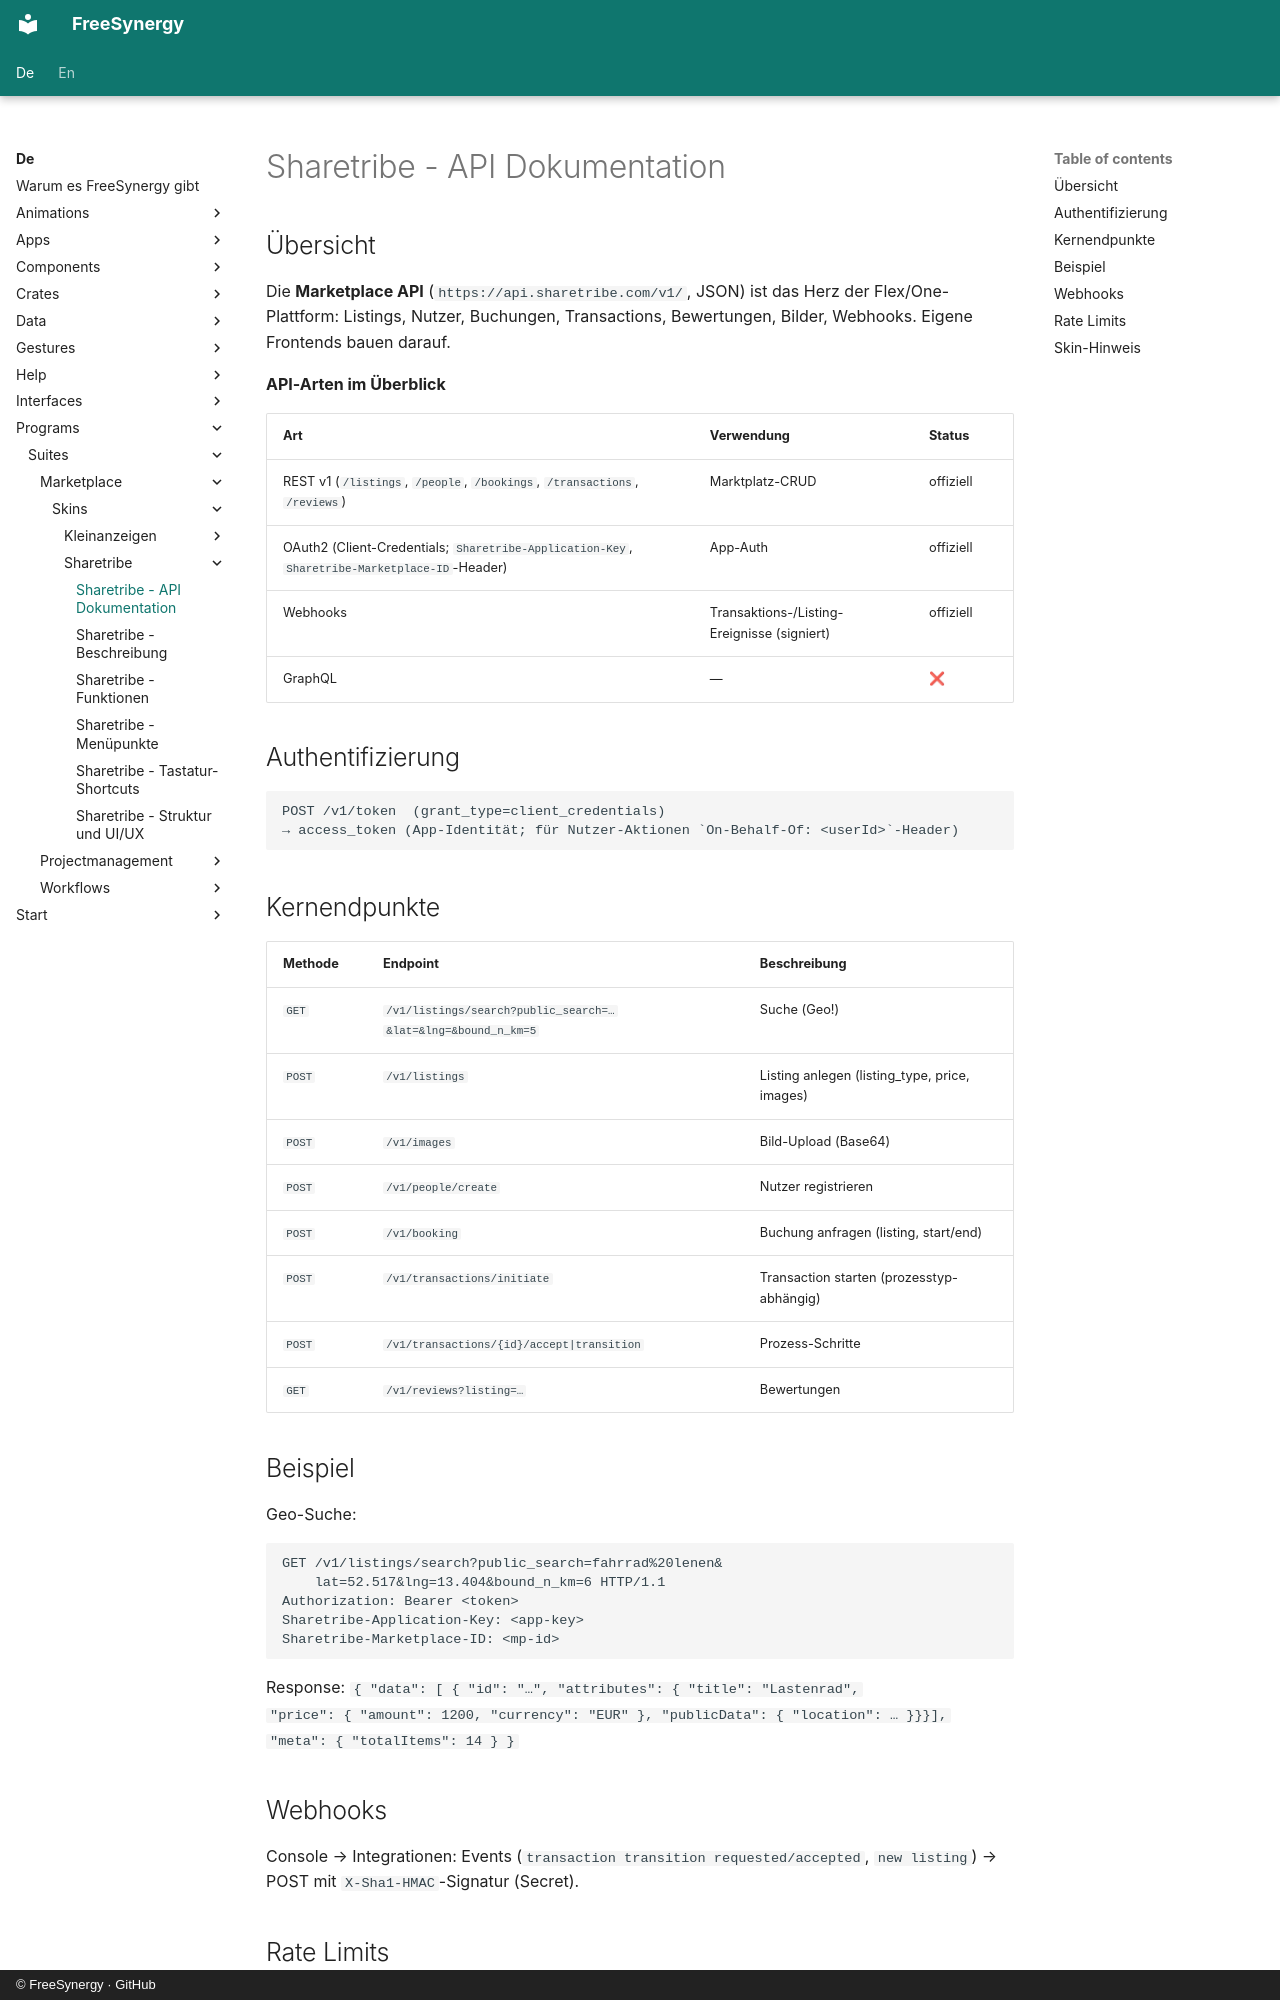

repository: FreeSynergy/fs-documentation · page: de/programs/suites/marketplace/skins/sharetribe/api/index.html · generator: mkdocs · copyright: © FreeSynergy · GitHub

# Sharetribe - API Dokumentation

## Übersicht

Die **Marketplace API** (`https://api.sharetribe.com/v1/`, JSON) ist das Herz der Flex/One-Plattform: Listings, Nutzer, Buchungen, Transactions, Bewertungen, Bilder, Webhooks. Eigene Frontends bauen darauf.

**API-Arten im Überblick**

| Art | Verwendung | Status |
|-----|------------|--------|
| REST v1 (`/listings`, `/people`, `/bookings`, `/transactions`, `/reviews`) | Marktplatz-CRUD | offiziell |
| OAuth2 (Client-Credentials; `Sharetribe-Application-Key`, `Sharetribe-Marketplace-ID`-Header) | App-Auth | offiziell |
| Webhooks | Transaktions-/Listing-Ereignisse (signiert) | offiziell |
| GraphQL | — | ❌ |

## Authentifizierung

```
POST /v1/token  (grant_type=client_credentials)
→ access_token (App-Identität; für Nutzer-Aktionen `On-Behalf-Of: <userId>`-Header)
```

## Kernendpunkte

| Methode | Endpoint | Beschreibung |
|---------|----------|--------------|
| `GET` | `/v1/listings/search?public_search=…&lat=&lng=&bound_n_km=5` | Suche (Geo!) |
| `POST` | `/v1/listings` | Listing anlegen (listing_type, price, images) |
| `POST` | `/v1/images` | Bild-Upload (Base64) |
| `POST` | `/v1/people/create` | Nutzer registrieren |
| `POST` | `/v1/booking` | Buchung anfragen (listing, start/end) |
| `POST` | `/v1/transactions/initiate` | Transaction starten (prozesstyp-abhängig) |
| `POST` | `/v1/transactions/{id}/accept|transition` | Prozess-Schritte |
| `GET` | `/v1/reviews?listing=…` | Bewertungen |

## Beispiel

Geo-Suche:

```http
GET /v1/listings/search?public_search=fahrrad%20lenen&
    lat=52.517&lng=13.404&bound_n_km=6 HTTP/1.1
Authorization: Bearer <token>
Sharetribe-Application-Key: <app-key>
Sharetribe-Marketplace-ID: <mp-id>
```

Response: `{ "data": [ { "id": "…", "attributes": { "title": "Lastenrad",
"price": { "amount": 1200, "currency": "EUR" }, "publicData": { "location": … }}}],
"meta": { "totalItems": 14 } }`

## Webhooks

Console → Integrationen: Events (`transaction transition requested/accepted`, `new listing`) → POST mit `X-Sha1-HMAC`-Signatur (Secret).
